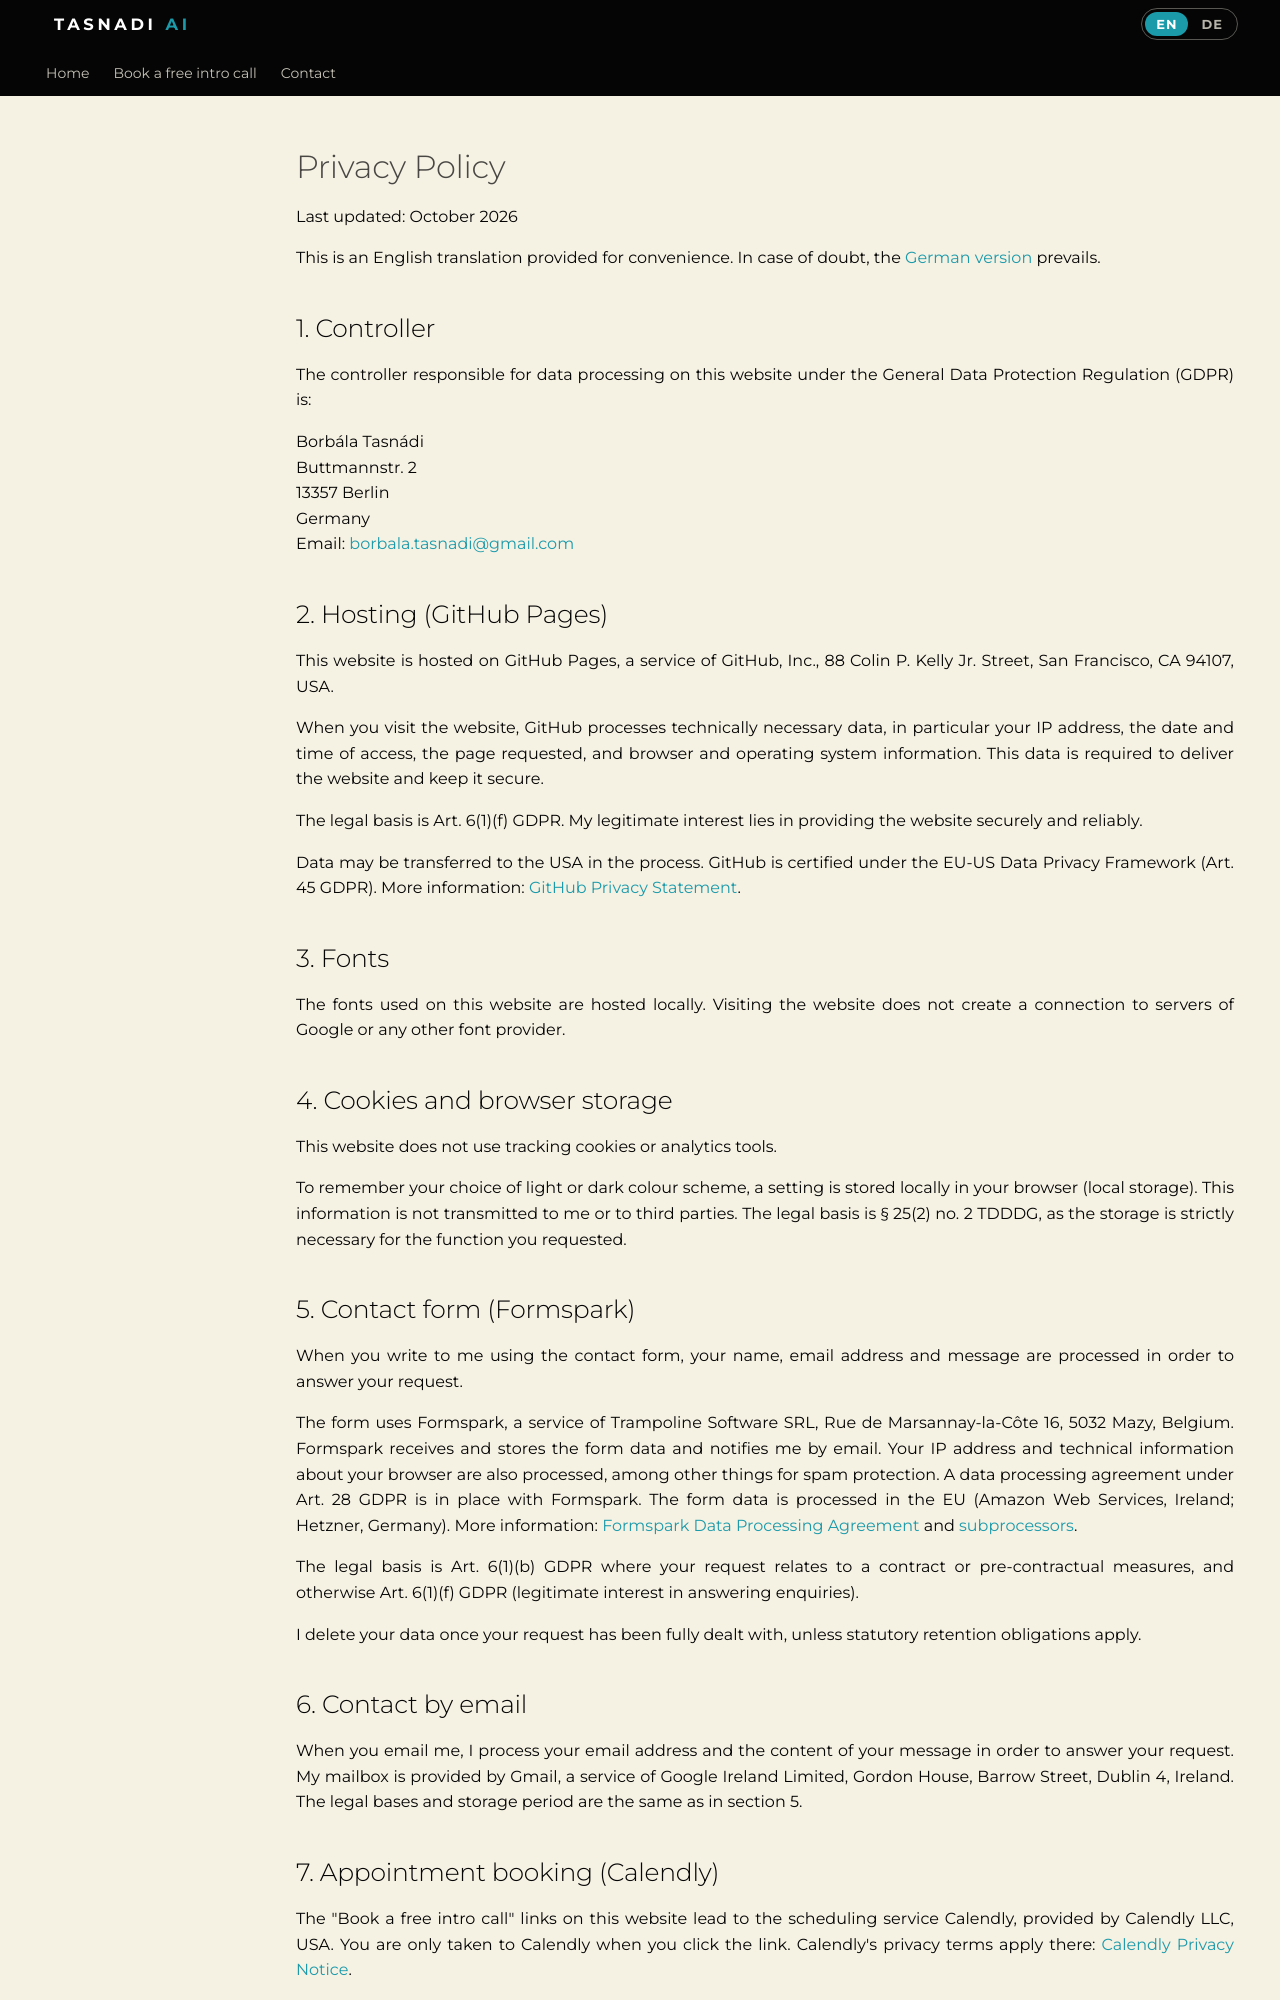

repository: borbalita/website · page: legal/datenschutz/index.html · generator: mkdocs

---
title: Privacy Policy
description: Privacy policy of Tasnadi AI.
search:
  exclude: true
---

# Privacy Policy

Last updated: October 2026

This is an English translation provided for convenience. In case of doubt, the <a href="/de/legal/datenschutz/">German version</a> prevails.

## 1. Controller

The controller responsible for data processing on this website under the General Data Protection Regulation (GDPR) is:

Borbála Tasnádi  
Buttmannstr. 2  
13357 Berlin  
Germany  
Email: [borbala.tasnadi@gmail.com](mailto:borbala.tasnadi@gmail.com)

## 2. Hosting (GitHub Pages)

This website is hosted on GitHub Pages, a service of GitHub, Inc., 88 Colin P. Kelly Jr. Street, San Francisco, CA 94107, USA.

When you visit the website, GitHub processes technically necessary data, in particular your IP address, the date and time of access, the page requested, and browser and operating system information. This data is required to deliver the website and keep it secure.

The legal basis is Art. 6(1)(f) GDPR. My legitimate interest lies in providing the website securely and reliably.

Data may be transferred to the USA in the process. GitHub is certified under the EU-US Data Privacy Framework (Art. 45 GDPR). More information: [GitHub Privacy Statement](https://docs.github.com/en/site-policy/privacy-policies/github-general-privacy-statement).

## 3. Fonts

The fonts used on this website are hosted locally. Visiting the website does not create a connection to servers of Google or any other font provider.

## 4. Cookies and browser storage

This website does not use tracking cookies or analytics tools.

To remember your choice of light or dark colour scheme, a setting is stored locally in your browser (local storage). This information is not transmitted to me or to third parties. The legal basis is § 25(2) no. 2 TDDDG, as the storage is strictly necessary for the function you requested.

## 5. Contact form (Formspark)

When you write to me using the contact form, your name, email address and message are processed in order to answer your request.

The form uses Formspark, a service of Trampoline Software SRL, Rue de Marsannay-la-Côte 16, 5032 Mazy, Belgium. Formspark receives and stores the form data and notifies me by email. Your IP address and technical information about your browser are also processed, among other things for spam protection. A data processing agreement under Art. 28 GDPR is in place with Formspark. The form data is processed in the EU (Amazon Web Services, Ireland; Hetzner, Germany). More information: [Formspark Data Processing Agreement](https://formspark.io/legal/dpa/) and [subprocessors](https://formspark.io/legal/subprocessors/).

The legal basis is Art. 6(1)(b) GDPR where your request relates to a contract or pre-contractual measures, and otherwise Art. 6(1)(f) GDPR (legitimate interest in answering enquiries).

I delete your data once your request has been fully dealt with, unless statutory retention obligations apply.
